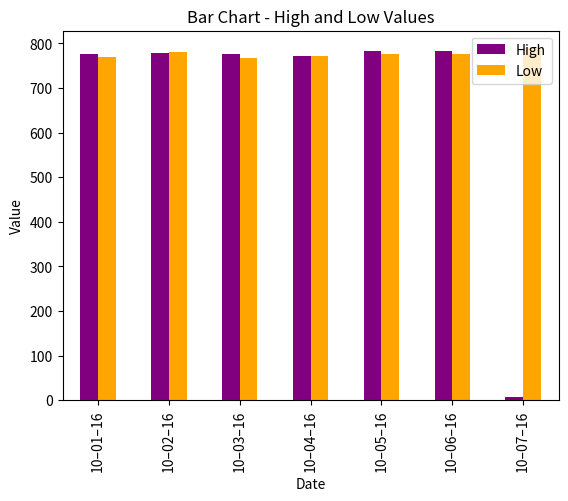

Python code for this plot:
#5
import pandas as pd
import matplotlib.pyplot as plt
data = {'Date': ['10–01–16', '10–02–16', '10–03–16', '10–04–16', '10–05–16', '10–06–16', '10–07–16'],
        'Open': [770.25, 776.030029, 774.25, 776.030029, 779.3541998, 776.306698, 779.659973],
        'High': [776.075902, 778.730022, 776.065702, 771.710022, 782.073407, 782.46398, 7],
        'Low': [769.5, 780.890015, 766.5, 772.890015, 775.650024, 775.539978, 789.35],
        'Close': [782.659998, 776.429993, 772.549798, 776.429993, 776.469971, 776.859985, 800.23]}

df = pd.DataFrame(data)
print(df)

df.plot(x='Date', y=['High', 'Low'], kind='bar', color=['purple', 'orange'])
plt.title('Bar Chart - High and Low Values')
plt.xlabel('Date')
plt.ylabel('Value')
plt.legend(['High', 'Low'], loc='best')
plt.show()






